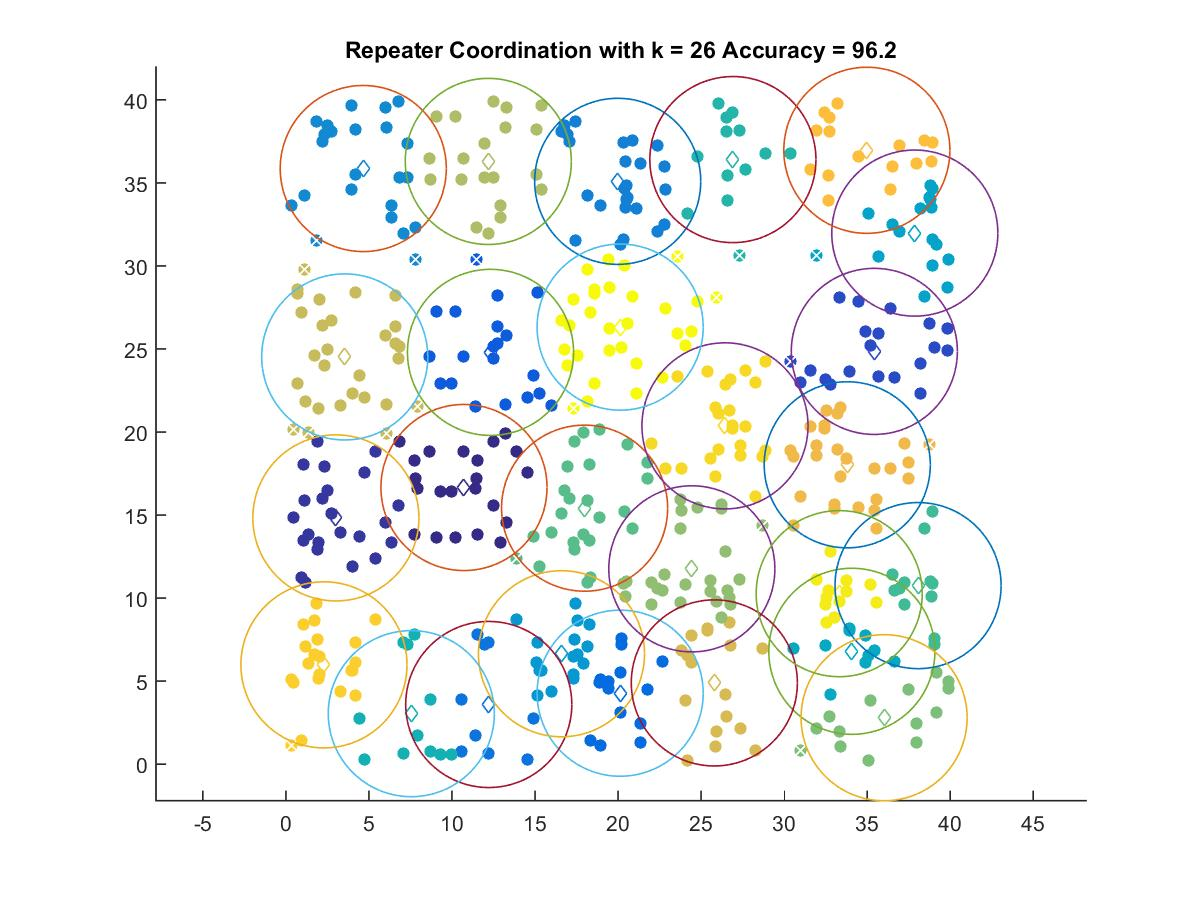

Data behind this chart, as committed beside it:
10.722, 16.659
3.009, 14.83
35.43, 24.86
12.32, 24.8
20.13, 4.273
12.21, 3.593
19.98, 35.09
4.657, 35.87
16.59, 6.648
37.87, 31.98
34.08, 6.796
7.55, 3.042
26.91, 36.41
38.06, 10.75
17.98, 15.41
36.02, 2.797
24.44, 11.76
12.19, 36.29
3.542, 24.52
25.8, 4.892
33.8, 18.03
34.98, 36.96
2.291, 5.98
26.44, 20.37
33.32, 10.27
20.13, 26.32
